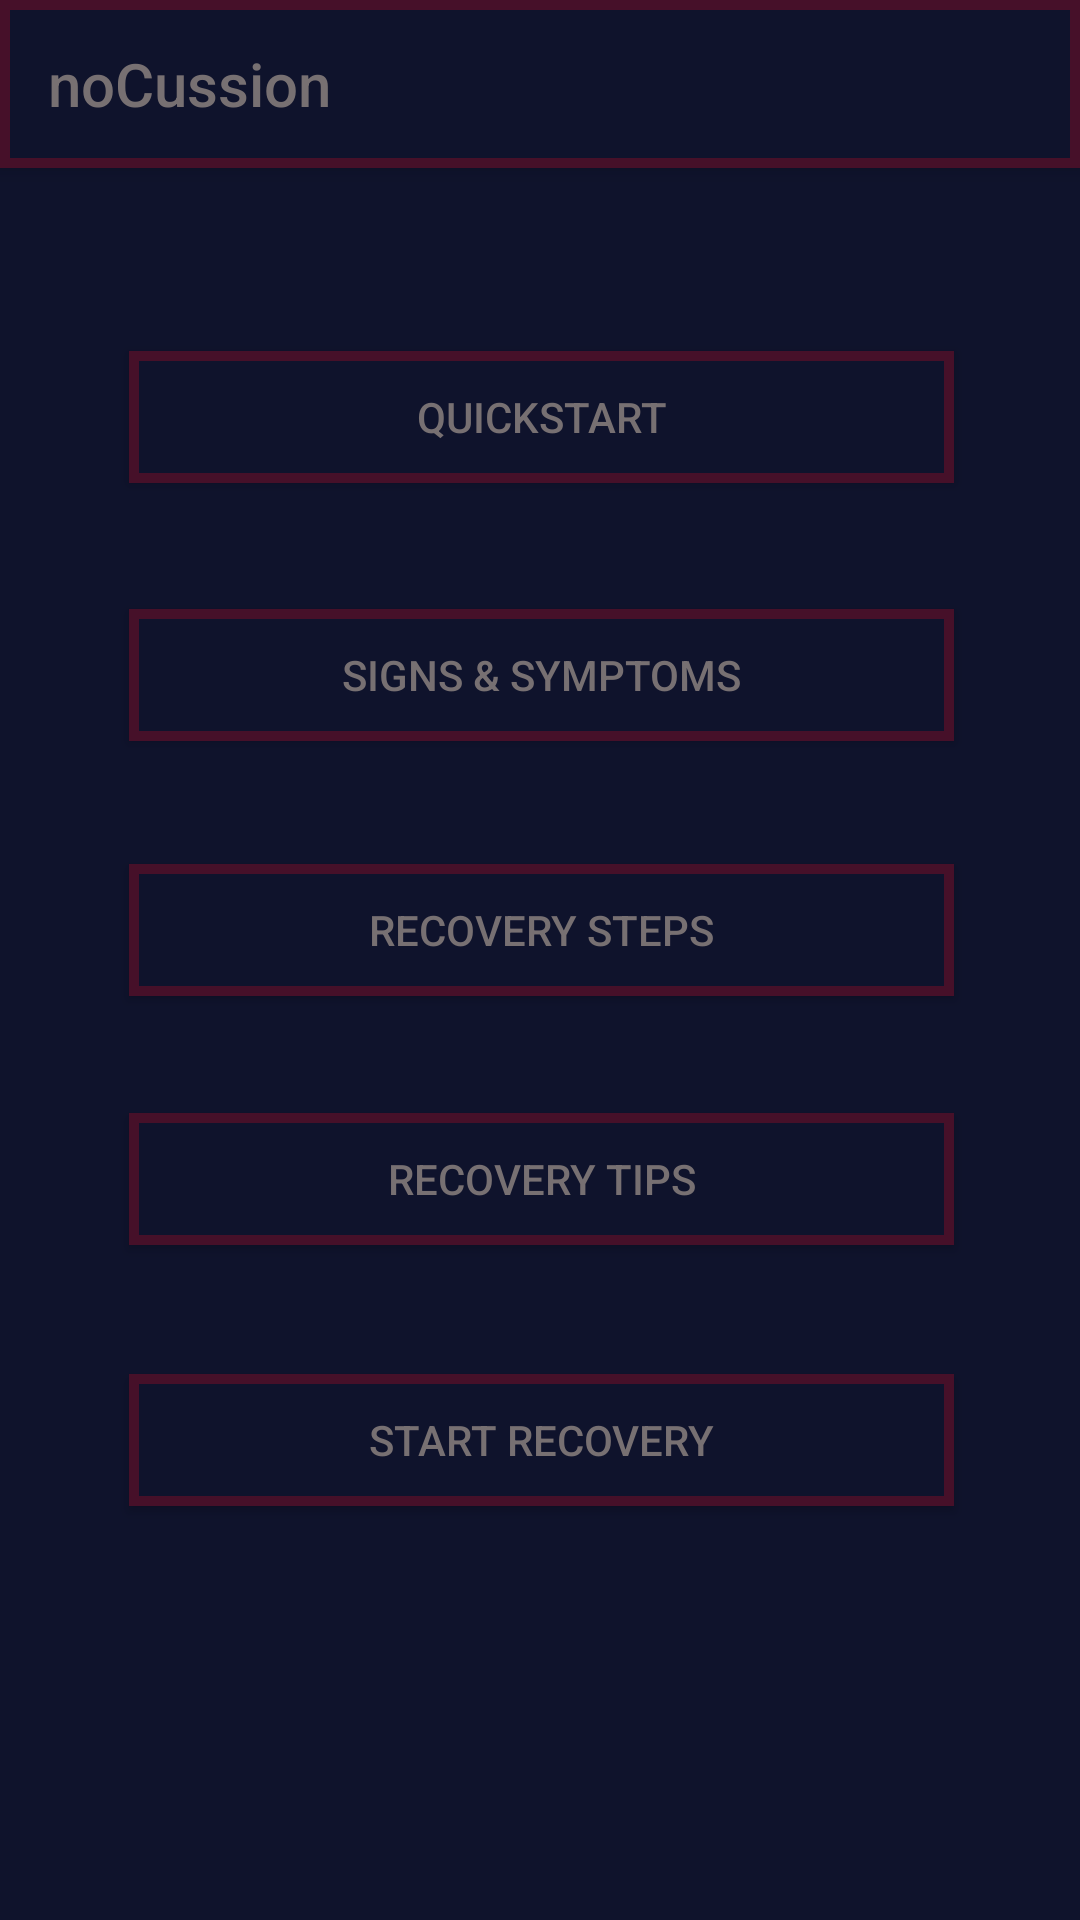

Android layout source for this screen:
<!-- AndroidManifest.xml: application theme AppTheme -->
<!-- res/layout/activity_welcome.xml -->
<?xml version="1.0" encoding="utf-8"?>
<android.support.constraint.ConstraintLayout
    xmlns:android="http://schemas.android.com/apk/res/android"
    xmlns:app="http://schemas.android.com/apk/res-auto"
    xmlns:tools="http://schemas.android.com/tools"
    android:layout_width="match_parent"
    android:layout_height="match_parent"
    android:background="@color/colorPrimaryDark"
    android:theme="@style/AppTheme"
    tools:context="com.example.concussionapp.WelcomeActivity">



    <Button
        android:id="@+id/quickstart"
        android:layout_width="275dp"
        android:layout_height="44dp"
        android:onClick="quickstart"
        android:text="Quickstart"
        android:textColor="@color/colorAccent"
        android:background="@drawable/my_shape3"
        app:layout_constraintTop_toTopOf="parent"
        android:layout_marginTop="117dp"
        android:layout_marginRight="42dp"
        app:layout_constraintRight_toRightOf="parent" />

    <Button
        android:id="@+id/sign_symptoms"
        android:layout_width="275dp"
        android:layout_height="44dp"
        android:onClick="sign_symptoms"
        android:text="Signs &amp; symptoms"
        android:textColor="@color/colorAccent"
        android:background="@drawable/my_shape3"
        app:layout_constraintTop_toTopOf="parent"
        android:layout_marginTop="203dp"
        android:layout_marginRight="42dp"
        app:layout_constraintRight_toRightOf="parent" />

    <Button
        android:id="@+id/recovery"
        android:layout_width="275dp"
        android:layout_height="44dp"
        android:onClick="recovery_steps"
        android:text="Recovery Steps"
        android:textColor="@color/colorAccent"
        android:background="@drawable/my_shape3"
        app:layout_constraintTop_toTopOf="parent"
        android:layout_marginTop="288dp"
        android:layout_marginRight="42dp"
        app:layout_constraintRight_toRightOf="parent" />

    <Button
        android:id="@+id/tips"
        android:layout_width="275dp"
        android:layout_height="44dp"
        android:onClick="recovery_tips"
        android:text="Recovery Tips"
        android:textColor="@color/colorAccent"
        android:background="@drawable/my_shape3"
        app:layout_constraintTop_toTopOf="parent"
        android:layout_marginTop="371dp"
        android:layout_marginRight="42dp"
        app:layout_constraintRight_toRightOf="parent" />

    <Button
        android:id="@+id/start_recovery"
        android:layout_width="275dp"
        android:layout_height="44dp"
        android:onClick="start_recovery"
        android:text="Start Recovery"
        android:textColor="@color/colorAccent"
        android:background="@drawable/my_shape3"
        app:layout_constraintTop_toTopOf="parent"
        android:layout_marginTop="458dp"
        android:layout_marginRight="42dp"
        app:layout_constraintRight_toRightOf="parent" />

    <include
        android:id="@+id/tool_bar"
        layout="@layout/tool_bar" />

</android.support.constraint.ConstraintLayout>
<!-- res/layout/tool_bar.xml (included above) -->
<?xml version="1.0" encoding="utf-8"?>
<android.support.v7.widget.Toolbar xmlns:android="http://schemas.android.com/apk/res/android"
    android:layout_width="match_parent"
    android:layout_height="wrap_content"
    xmlns:app="http://schemas.android.com/apk/res-auto"
    android:background="@drawable/my_shape3"
    app:titleTextColor="@color/colorAccent"
    android:elevation="4dp"
    app:title="noCussion">

</android.support.v7.widget.Toolbar>
<!-- resources referenced by this layout -->
<resources>
  <color name="colorAccent">#777072</color>
  <color name="colorPrimaryDark">#0f132c</color>
  <!-- drawable my_shape3 (drawable) -->
  <?xml version="1.0" encoding="utf-8"?>
  <shape xmlns:android="http://schemas.android.com/apk/res/android"
      android:shape="rectangle">
  
      <gradient android:startColor="@color/colorPrimaryDark"
          android:endColor="@color/colorPrimaryDark"
          android:angle="270" />
  
      <stroke android:width="10px" android:color="@color/colorPrimary"/>
  
  
  </shape>
  <style name="AppTheme" parent="Theme.AppCompat.Light.NoActionBar">
          
          <item name="colorPrimary">@color/colorPrimaryDark</item>
          <item name="colorPrimaryDark">@color/colorPrimaryDark</item>
          <item name="colorAccent">@color/colorAccent</item>
          <item name="android:textColor">@color/colorAccent</item>
          <item name="android:statusBarColor">@color/colorPrimaryDark</item>
          <item name="android:textColorPrimary">@color/colorAccent</item>
          <item name="android:navigationBarColor">@color/colorPrimaryDark</item>
          <item name="android:homeAsUpIndicator">@mipmap/ic_upnav</item>
          
  
      </style>
  <color name="colorPrimary">#461029</color>
</resources>
